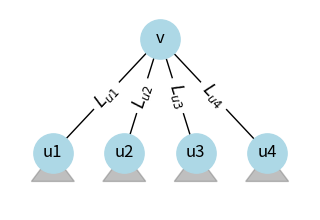

Generate this figure with matplotlib:
import matplotlib.pyplot as plt
import networkx as nx
import numpy as np

def draw_tree_with_triangles(root, children, ea_values, ld_values, edge_labels):
    G = nx.Graph()
    pos = {}
    
    # Posizione della radice
    pos[root] = (0, 1)
    G.add_node(root)
    
    num_children = len(children)
    x_positions = np.linspace(-0.5, 0.5, num_children)  # Riduzione della lunghezza degli archi
    
    plt.figure(figsize=(3, 2))
    
    edge_label_dict = {}
    
    for i, child in enumerate(children):
        pos[child] = (x_positions[i], 0.2)
        G.add_edge(root, child)
        edge_label_dict[(root, child)] = f'$L_{{{child}}}$'  # Etichetta in LaTeX
    
    nx.draw(G, pos, with_labels=True, node_size=800, node_color="lightblue", edge_color="black", font_size=12)
    nx.draw_networkx_edge_labels(G, pos, edge_labels=edge_label_dict, font_size=12, font_color="black")
    
    # Disegno dei triangoli per i sottoalberi
    for i, child in enumerate(children):
        x, y = pos[child]
        width = 0.2#np.random.uniform(0.1, 0.4)  # Aumento delle dimensioni dei triangoli
        height = 0.2#np.random.uniform(0.4, 0.6)
        triangle = plt.Polygon([(x - width/2, y - height), (x + width/2, y - height), (x, y)], color='gray', alpha=0.5)
        plt.gca().add_patch(triangle)
        
        # Aggiunta dei valori EA e LD
        #plt.text(x, y - 0.1, f'EA: {ea_values[i]}', color='red', fontsize=10, ha='center', fontweight='bold')
        #plt.text(x, y - 0.2, f'LD: {ld_values[i]}', color='blue', fontsize=10, ha='center', fontweight='bold')
    
    plt.xlim(-0.7, 0.7)
    plt.ylim(-0.2, 1.2)
    plt.axis('off')
    plt.show()
    #plt.savefig("tree_with_triangles.png", dpi=300)

# Esempio di utilizzo
draw_tree_with_triangles("v", ["u1", "u2", "u3", "u4"], [10, 20, 30, 40], [5, 15, 25, 35], ["L1", "L2", "L3", "L4"])
